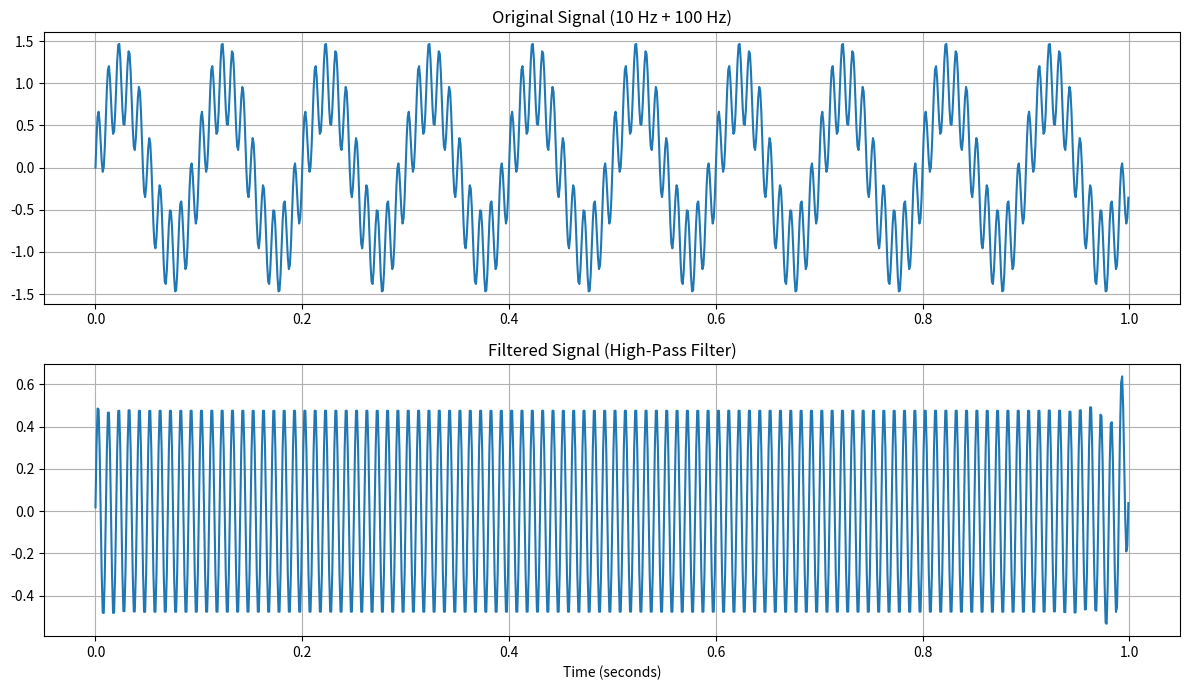

The script that saved this image:

import numpy as np
import matplotlib.pyplot as plt
from scipy.signal import butter, filtfilt

# Step 1: Sampling parameters
fs = 1000
t = np.arange(0, 1, 1/fs)

# Step 2: Generate signals
low_freq = np.sin(2 * np.pi * 10 * t)
high_freq = 0.5 * np.sin(2 * np.pi * 100 * t)

signal = low_freq + high_freq

# Step 3: Design High-Pass Filter
cutoff = 30
b, a = butter(4, cutoff, btype='high', fs=fs)

# Step 4: Apply filter
filtered_signal = filtfilt(b, a, signal)

# Step 5: Plot results
plt.figure(figsize=(12, 7))

plt.subplot(2, 1, 1)
plt.plot(t, signal)
plt.title("Original Signal (10 Hz + 100 Hz)")
plt.grid()

plt.subplot(2, 1, 2)
plt.plot(t, filtered_signal)
plt.title("Filtered Signal (High-Pass Filter)")
plt.xlabel("Time (seconds)")
plt.grid()

plt.tight_layout()
plt.show()
